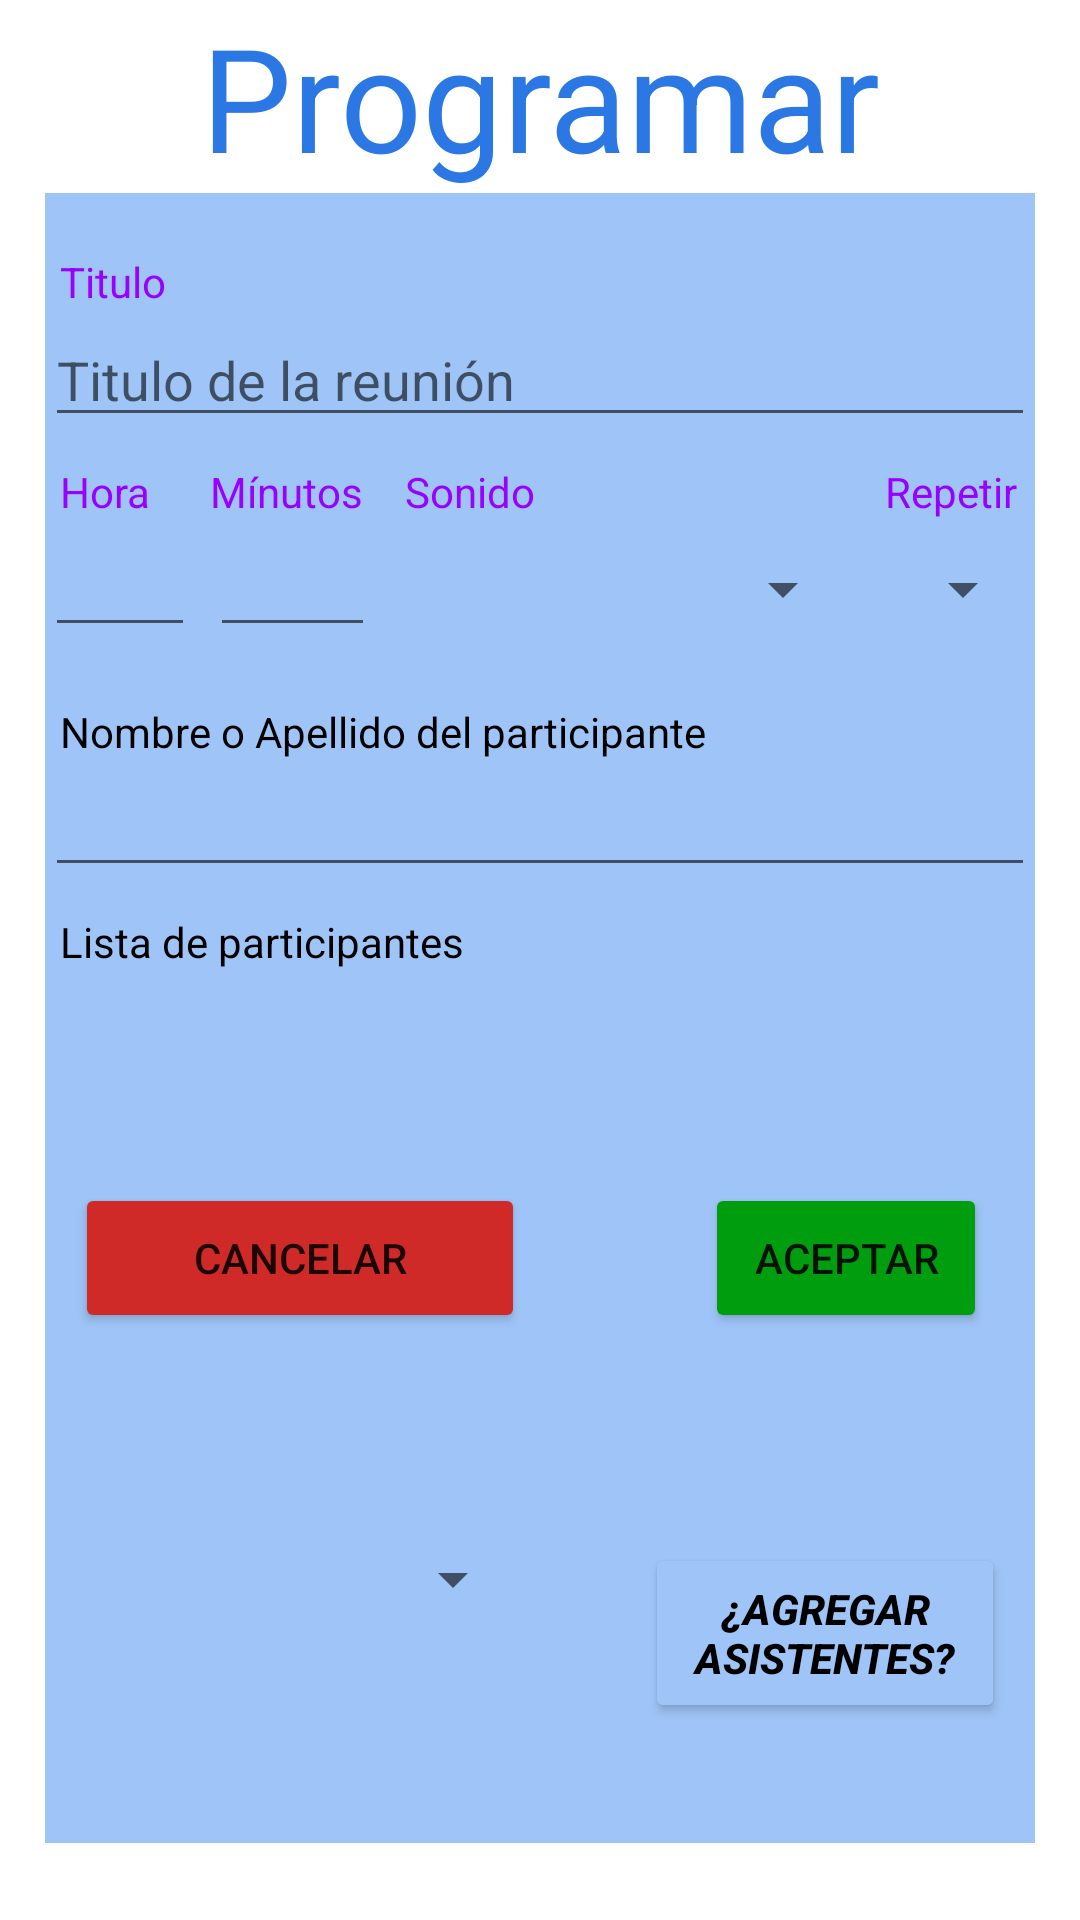

Here is an Android app screen rendered from its layout file. Give the layout XML and the strings, colors and styles it references.
<!-- AndroidManifest.xml: application theme Theme.AlarmaMeeting -->
<!-- res/layout/activity_programar.xml -->
<?xml version="1.0" encoding="utf-8"?>
<androidx.constraintlayout.widget.ConstraintLayout xmlns:android="http://schemas.android.com/apk/res/android"
    xmlns:app="http://schemas.android.com/apk/res-auto"
    xmlns:tools="http://schemas.android.com/tools"
    android:layout_width="match_parent"
    android:layout_height="match_parent"
    tools:context=".view.LoginActivity">

    <TextView
        android:id="@+id/textView"
        android:layout_width="0dp"
        android:layout_height="wrap_content"
        android:layout_marginStart="50dp"
        android:layout_marginEnd="50dp"
        android:text="Programar"
        android:textAlignment="center"
        android:textColor="@color/title_color"
        android:textSize="48sp"
        app:layout_constraintEnd_toEndOf="parent"
        app:layout_constraintHorizontal_bias="0.0"
        app:layout_constraintStart_toStartOf="parent"
        tools:layout_editor_absoluteY="16dp"
        tools:ignore="MissingConstraints" />
    
    <RelativeLayout
        android:id="@+id/frame"
        android:layout_width="0dp"
        android:layout_height="550dp"
        android:layout_marginStart="15dp"
        android:layout_marginEnd="15dp"
        android:background="#9FC5F8"
        android:orientation="vertical"
        app:layout_constraintEnd_toEndOf="parent"
        app:layout_constraintHorizontal_bias="0.0"
        app:layout_constraintStart_toStartOf="parent"
        app:layout_constraintTop_toBottomOf="@+id/textView"

        >

        <TextView
            android:id="@+id/tvTitulo1"
            android:layout_width="match_parent"
            android:layout_height="wrap_content"
            android:layout_marginStart="5dp"
            android:layout_marginTop="20dp"
            android:layout_marginEnd="5dp"
            android:text="Titulo"
            android:textColor="#9900ff"
            tools:ignore="MissingConstraints" />

        <EditText
            android:id="@+id/editTextTitulo"
            android:layout_width="match_parent"
            android:layout_height="wrap_content"
            android:hint="Titulo de la reunión"
            android:inputType="textPersonName"
            android:layout_marginTop="40dp"
            android:autofillHints=""

            tools:ignore="MissingConstraints" />

        <TextView
            android:id="@+id/tvTitulo2"
            android:layout_width="50dp"
            android:layout_height="wrap_content"
            android:layout_marginStart="5dp"
            android:layout_marginTop="90dp"
            android:layout_marginEnd="5dp"
            android:text="Hora"
            android:textColor="#9900ff"
            tools:ignore="MissingConstraints" />

        <EditText
            android:id="@+id/editTextHora"
            android:layout_width="50dp"
            android:layout_height="wrap_content"
            android:hint=""
            android:inputType="numberDecimal"
            android:layout_marginTop="110dp"
            android:autofillHints=""
            tools:ignore="MissingConstraints" />

        <TextView
            android:id="@+id/tvTitulo3"
            android:layout_width="55dp"
            android:layout_height="wrap_content"
            android:layout_marginStart="55dp"
            android:layout_marginTop="90dp"
            android:layout_marginEnd="5dp"
            android:text="Mínutos"
            android:textColor="#9900ff"
            tools:ignore="MissingConstraints" />

        <EditText
            android:id="@+id/editTextMintos"
            android:layout_width="55dp"
            android:layout_height="wrap_content"
            android:hint=""
            android:inputType="numberDecimal"
            android:layout_marginStart="55dp"
            android:layout_marginTop="110dp"
            android:autofillHints=""
            tools:ignore="MissingConstraints" />

        <TextView
            android:id="@+id/tvTitulo4"
            android:layout_width="55dp"
            android:layout_height="wrap_content"
            android:layout_marginStart="120dp"
            android:layout_marginTop="90dp"
            android:layout_marginEnd="5dp"
            android:text="Sonido"
            android:textColor="#9900ff"
            tools:ignore="MissingConstraints" />

        <Spinner
            android:id="@+id/editListSonido"
            android:layout_width="150dp"
            android:layout_height="wrap_content"
            android:hint=""
            android:layout_marginStart="120dp"
            android:layout_marginTop="120dp"
            android:autofillHints=""
            tools:ignore="MissingConstraints" />

        <TextView
            android:id="@+id/tvTitulo5"
            android:layout_width="55dp"
            android:layout_height="wrap_content"
            android:layout_marginStart="280dp"
            android:layout_marginTop="90dp"
            android:layout_marginEnd="5dp"
            android:text="Repetir"
            android:textColor="#9900ff"
            tools:ignore="MissingConstraints" />

        <Spinner
            android:id="@+id/editListRepetir"
            android:layout_width="100dp"
            android:layout_height="wrap_content"
            android:hint=""
            android:layout_marginStart="280dp"
            android:layout_marginTop="120dp"
            android:autofillHints=""
            tools:ignore="MissingConstraints" />

        <CalendarView
            android:id="@+id/calendarView"
            android:layout_width="match_parent"
            android:layout_height="202dp"
            android:layout_marginStart="10dp"
            android:layout_marginTop="180dp"
            android:layout_marginEnd="10dp"
            android:background="#FFFFFF"
            tools:ignore="MissingConstraints" />

        <Spinner
            android:id="@+id/editListAsistentes"
            android:layout_width="150dp"
            android:layout_height="wrap_content"
            android:hint="Lista de Asistentes"
            android:layout_marginStart="10dp"
            android:layout_marginTop="450dp"
            android:autofillHints=""
            tools:ignore="MissingConstraints" />

        <Button
            android:id="@+id/AgregarAsistentes"
            android:layout_width="250dp"
            android:layout_height="60dp"
            android:layout_marginStart="200dp"
            android:layout_marginEnd="10dp"
            android:layout_marginTop="450dp"
            android:backgroundTint="#9FC5F8"
            android:text="¿Agregar Asistentes?"
            android:textColor="#000000"
            android:textColorLink="#9FC5F8"
            android:textStyle="bold|italic"
             />
    </RelativeLayout>

    <RelativeLayout
        android:id="@+id/frame2"
        android:layout_width="0dp"
        android:layout_height="250dp"
        android:layout_marginStart="15dp"
        android:layout_marginEnd="15dp"
        android:background="#9FC5F8"
        android:orientation="vertical"
        android:layout_marginTop="150dp"
        app:layout_constraintEnd_toEndOf="parent"
        app:layout_constraintHorizontal_bias="0.0"
        app:layout_constraintStart_toStartOf="parent"
        app:layout_constraintTop_toBottomOf="@+id/textView"
        tools:ignore="MissingConstraints">

        <TextView
            android:id="@+id/tvTitulo23"
            android:layout_width="match_parent"
            android:layout_height="wrap_content"
            android:layout_marginStart="5dp"
            android:layout_marginTop="20dp"
            android:layout_marginEnd="5dp"
            android:text="Nombre o Apellido del participante"
            android:textColor="#000000"
            tools:ignore="MissingConstraints" />

        <EditText
            android:id="@+id/editTextTitulo2"
            android:layout_width="match_parent"
            android:layout_height="wrap_content"
            android:hint=""
            android:inputType="textPersonName"
            android:layout_marginTop="40dp"
            android:autofillHints=""
            tools:ignore="MissingConstraints" />

        <TextView
            android:id="@+id/tvTitulo232"
            android:layout_width="match_parent"
            android:layout_height="wrap_content"
            android:layout_marginStart="5dp"
            android:layout_marginTop="90dp"
            android:layout_marginEnd="5dp"
            android:text="Lista de participantes"
            android:textColor="#000000"
            tools:ignore="MissingConstraints" />

        <Button
            android:id="@+id/cancelar2"
            android:layout_width="150dp"
            android:layout_height="50dp"
            android:layout_marginStart="10dp"
            android:layout_marginBottom="5dp"
            android:backgroundTint="#CF2A27"
            android:layout_marginTop="180dp"
            android:text="Cancelar"
            app:cornerRadius="@android:dimen/thumbnail_height"
             />

        <Button
            android:id="@+id/Aceptar2"
            android:layout_width="150dp"
            android:layout_height="50dp"
            android:layout_alignParentEnd="true"
            android:layout_marginStart="60dp"
            android:layout_marginTop="180dp"
            android:layout_marginEnd="16dp"
            android:layout_marginBottom="5dp"
            android:layout_toEndOf="@+id/cancelar2"
            android:backgroundTint="#009E0F"
            android:text="Aceptar"
            app:cornerRadius="@android:dimen/thumbnail_height"
            app:layout_constraintEnd_toEndOf="parent" />
    </RelativeLayout>

    <Button
        android:id="@+id/cancelar"
        android:layout_width="150dp"
        android:layout_height="50dp"
        android:layout_marginStart="20dp"
        android:layout_marginBottom="5dp"
        android:backgroundTint="#CF2A27"
        android:text="Cancelar"
        app:cornerRadius="@android:dimen/thumbnail_height"
        android:layout_marginTop="50dp"
        app:layout_constraintHorizontal_bias="0.124"
        app:layout_constraintStart_toStartOf="parent"
        app:layout_constraintTop_toBottomOf="@+id/frame"
        tools:ignore="MissingConstraints" />

    <Button
        android:id="@+id/Aceptar"
        android:layout_width="150dp"
        android:layout_height="50dp"
        android:layout_marginTop="48dp"
        android:layout_marginEnd="16dp"
        android:backgroundTint="#009E0F"
        android:text="Aceptar"
        app:cornerRadius="@android:dimen/thumbnail_height"
        app:layout_constraintEnd_toEndOf="parent"
        app:layout_constraintTop_toBottomOf="@+id/frame"
        tools:ignore="MissingConstraints" />

</androidx.constraintlayout.widget.ConstraintLayout>
<!-- resources referenced by this layout -->
<resources>
  <color name="title_color">#2b78e4</color>
  <style name="Theme.AlarmaMeeting" parent="Theme.MaterialComponents.DayNight.DarkActionBar">
          
          <item name="colorPrimary">@color/backgroundColor</item>
          <item name="colorPrimaryVariant">@color/backgroundColor2</item>
          <item name="colorOnPrimary">@color/white</item>
          
          <item name="colorSecondary">@color/btn_icon_selected_color</item>
          <item name="colorSecondaryVariant">@color/title_color</item>
          <item name="colorOnSecondary">@color/black</item>
          
          <item name="android:statusBarColor">?attr/colorPrimaryVariant</item>
          
      </style>
  <color name="backgroundColor">#003366</color>
  <color name="backgroundColor2">#003366</color>
  <color name="white">#FFFFFFFF</color>
  <color name="btn_icon_selected_color">#006699</color>
  <color name="black">#FF000000</color>
</resources>
